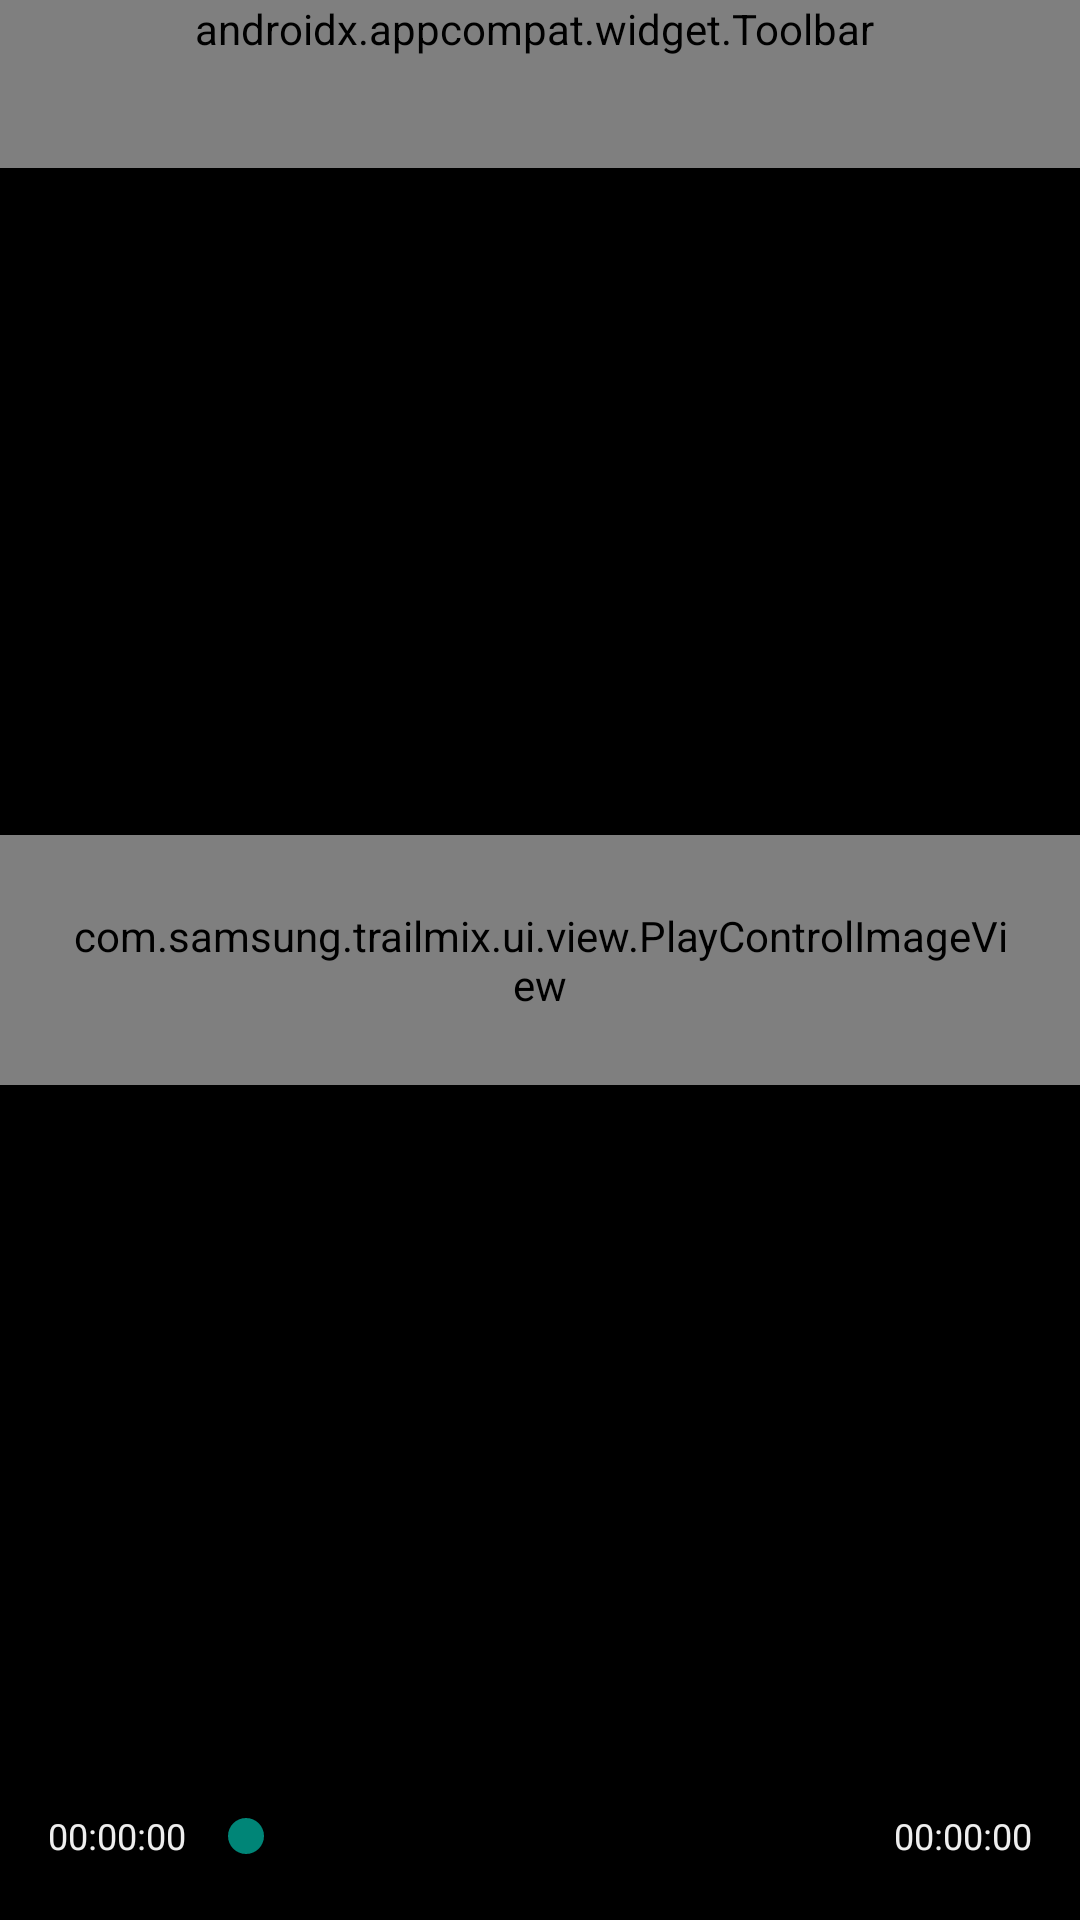

Produce the Android XML layout that renders to this screen, including the resource entries it uses.
<!-- AndroidManifest.xml: application theme AppTheme -->
<!-- res/layout/video_activity.xml -->
<?xml version="1.0" encoding="utf-8"?>
<FrameLayout xmlns:android="http://schemas.android.com/apk/res/android"
    xmlns:tools="http://schemas.android.com/tools"
    android:id="@+id/root"
    android:layout_width="match_parent"
    android:layout_height="match_parent"
    android:background="@color/black"
    android:focusable="true"
    android:keepScreenOn="true"
    tools:context=".ui.MainActivity">


    <com.google.android.exoplayer.VideoSurfaceView
        android:id="@+id/surface_view"
        android:layout_width="match_parent"
        android:layout_height="match_parent"
        android:layout_gravity="center" />


    <View
        android:id="@+id/shutter"
        android:layout_width="match_parent"
        android:layout_height="match_parent"
        android:background="@android:color/black" />

    <ImageView
        android:id="@+id/cover"
        android:layout_width="match_parent"
        android:layout_height="match_parent"
        android:scaleType="fitXY"/>

    <include
        layout="@layout/toolbar"
        android:layout_width="match_parent"
        android:layout_height="wrap_content"
        android:layout_alignParentTop="true" />

    <com.samsung.trailmix.ui.view.PlayControlImageView
        android:id="@+id/playControl"
        android:layout_width="wrap_content"
        android:layout_height="wrap_content"
        android:layout_gravity="center"
        android:padding="@dimen/dialog_join_content_top_padding"
        android:src="@drawable/ic_play_dark" />

    <LinearLayout
        android:layout_width="match_parent"
        android:layout_height="wrap_content"
        android:layout_gravity="bottom"
        android:orientation="vertical">


        <com.google.android.exoplayer.text.SubtitleView
            android:id="@+id/subtitles"
            android:layout_width="wrap_content"
            android:layout_height="wrap_content"
            android:layout_gravity="bottom|center_horizontal"
            android:layout_marginBottom="16dp"
            android:layout_marginLeft="16dp"
            android:layout_marginRight="16dp"
            android:visibility="invisible" />


        <RelativeLayout
            android:id="@+id/controls_root"
            android:layout_width="match_parent"
            android:layout_height="@dimen/toolbar_height"
            android:background="@color/video_toolbar_background"
            android:paddingRight="@dimen/activity_horizontal_margin"
            android:paddingLeft="@dimen/activity_horizontal_margin"
            android:gravity="center"
            android:minHeight="@dimen/toolbar_height">

            <TextView
                android:id="@+id/positionTextView"
                android:layout_width="wrap_content"
                android:layout_height="wrap_content"
                android:layout_centerVertical="true"
                android:layout_alignParentLeft="true"
                android:textSize="12sp"
                android:textColor="@color/toolbar_color"
                android:text="00:00:00"/>
            <SeekBar
                android:id="@+id/videoSeekbar"
                android:layout_width="match_parent"
                android:layout_height="wrap_content"
                android:layout_marginLeft="4dp"
                android:layout_marginRight="4dp"
                android:layout_toRightOf="@+id/positionTextView"
                android:layout_toLeftOf="@+id/durationTextView"
                android:layout_centerVertical="true"
                android:clickable="true"
                android:focusable="true"
                android:focusableInTouchMode="true"
                android:progress="0" />
            <TextView
                android:id="@+id/durationTextView"
                android:layout_width="wrap_content"
                android:layout_height="wrap_content"
                android:layout_centerVertical="true"
                android:layout_alignParentRight="true"
                android:textSize="12sp"
                android:textColor="@color/toolbar_color"
                android:text="00:00:00"/>
        </RelativeLayout>

    </LinearLayout>

    
</FrameLayout>
<!-- res/layout/toolbar.xml (included above) -->
<?xml version="1.0" encoding="utf-8"?>
<android.support.v7.widget.Toolbar
    xmlns:android="http://schemas.android.com/apk/res/android"
    xmlns:app="http://schemas.android.com/apk/res-auto"
    xmlns:tools="http://schemas.android.com/tools"
    android:id="@+id/toolbar"
    android:layout_width="match_parent"
    android:layout_height="@dimen/toolbar_height"
    android:background="@color/toolbar_background_color"
    android:minHeight="@dimen/toolbar_height"
    app:contentInsetEnd="@dimen/activity_vertical_margin"
    app:contentInsetStart="8dp"
    app:theme="@style/Widget.Styled.ActionBar"
    tools:menu="menu">

    <ImageView
        android:id="@+id/iconImageView"
        android:layout_width="wrap_content"
        android:layout_height="wrap_content"
        android:scaleType="center"
        android:src="@drawable/ic_tv_white" />

    <TextView
        android:id="@+id/appText"
        android:layout_width="match_parent"
        android:layout_height="match_parent"
        android:layout_gravity="center_vertical"
        android:gravity="center_vertical"
        android:paddingLeft="8dp"
        android:text="@string/app_name"
        android:textColor="@color/toolbar_color"
        android:textSize="22sp" />
</android.support.v7.widget.Toolbar>
<!-- resources referenced by this layout -->
<resources>
  <color name="black">#000000</color>
  <color name="toolbar_background_color">#99E91E63</color>
  <color name="toolbar_color">#EEEEEE</color>
  <color name="video_toolbar_background">#80000000</color>
  <dimen name="activity_horizontal_margin">16dp</dimen>
  <dimen name="activity_vertical_margin">16dp</dimen>
  <dimen name="dialog_join_content_top_padding">24dp</dimen>
  <dimen name="toolbar_height">56dp</dimen>
  <!-- drawable ic_tv_white: png bitmap (drawable-hdpi, 388 bytes) -->
  <string name="app_name">TrailMix</string>
  <style name="Widget.Styled.ActionBar" parent="@style/Widget.AppCompat.ActionBar.Solid">
          
          
          <item name="android:paddingRight">2dp</item>
          <item name="colorControlNormal">@color/toolbar_color</item>
      </style>
  <style name="AppTheme" parent="Theme.AppCompat.Light">
          
          
          <item name="colorPrimary">@color/white</item>
          
          <item name="colorPrimaryDark">@color/black</item>
          
          <item name="colorAccent">#E91E63</item>
          <item name="colorButtonNormal">@color/white</item>
  
          <item name="android:windowBackground">@android:color/transparent</item>
          <item name="android:colorBackgroundCacheHint">@null</item>
          <item name="android:windowIsTranslucent">true</item>
          
          <item name="android:windowAnimationStyle">@android:style/Animation.Activity</item>
  
          <item name="actionBarStyle">@style/Widget.Styled.ActionBar</item>
          <item name="android:actionBarStyle">@style/Widget.Styled.ActionBar</item>
  
          <item name="actionBarTheme">@style/Widget.Styled.ActionBar</item>
  
          <item name="android:seekBarStyle">@style/SeekBarAppTheme</item>
      </style>
  <color name="white">#FFFFFF</color>
  <style name="SeekBarAppTheme" parent="android:Widget.Holo.Light.SeekBar">
          <item name="android:progressDrawable">@drawable/scrubber_progress</item>
          <item name="android:indeterminateDrawable">@drawable/scrubber_progress</item>
          <item name="android:thumb">@drawable/scrubber_control_selector</item>
      </style>
  <!-- drawable scrubber_progress (drawable) -->
  <?xml version="1.0" encoding="utf-8"?>
  <layer-list xmlns:android="http://schemas.android.com/apk/res/android">
      <item android:id="@android:id/background"
              android:drawable="@drawable/scrubber_track" />
      <item android:id="@android:id/secondaryProgress">
          <scale android:scaleWidth="100%"
                  android:drawable="@drawable/scrubber_secondary" />
      </item>
      <item android:id="@android:id/progress">
          <scale android:scaleWidth="100%"
                  android:drawable="@drawable/scrubber_primary" />
      </item>
  </layer-list>
  <!-- drawable scrubber_track: png bitmap (drawable-hdpi, 168 bytes) -->
  <!-- drawable scrubber_secondary: png bitmap (drawable-hdpi, 957 bytes) -->
  <!-- drawable scrubber_primary: png bitmap (drawable-hdpi, 954 bytes) -->
</resources>
